pico-8 play session: hold ← + tap ❎, after a click and taps of 🅾, ❎, 🅾+❎, 🅾 in the second before t = 0

[t = 1 s] hold ← ~1s, tap ❎ ~2×
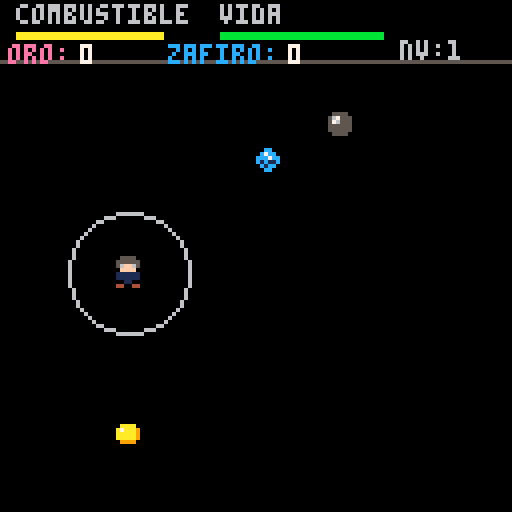
[t = 2 s] hold ← ~2s, tap ❎ ~4×
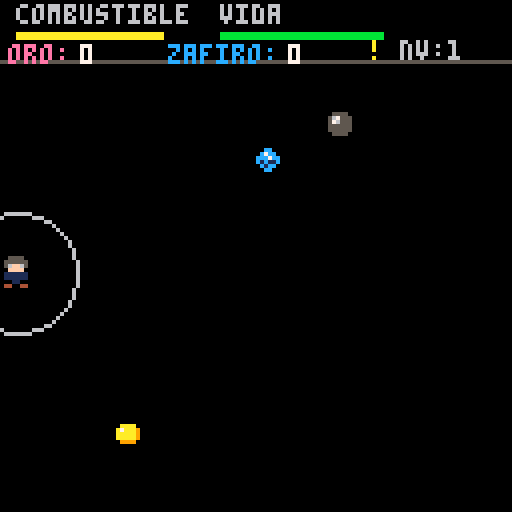

pico-8 cartridge
version 43
__lua__
function respawn_mineral(m)
  -- m es la tabla del mineral que queremos mover
  m.x = 8 + rnd(112)
  -- el limite superior es 20 para no aparecer en el hud
  m.y = 20 + rnd(100)
  m.activo = true
end

function _init()
  -- variables de estado
  combustible = 100
  vida = 100        
  radio_base = 15   -- el radio ahora es constante
  radio_luz = 15    
  nivel_actual = 1
  
  chispa_efecto = 0  -- la expansion visual
  timer_chispa = 0   -- el tiempo de espera (cooldown)
  
  -- posicion inicial
  px = 64 
  py = 64
  velocidad = 1.2
  mirando_izq = false
  
  -- minerales
  carbon = 0
  oro = 0
  zafiro = 0
  
  item_carb = {x=0, y=0, spr=10, tipo="carbon"}
  item_oro = {x=0, y=0, spr=8, tipo="oro"}
  item_zafiro = {x=0, y=0, spr=9, tipo="zafiro"}

		respawn_mineral(item_carb)
  respawn_mineral(item_oro)
  respawn_mineral(item_zafiro)
end

function chequea_recoleccion(m)
  -- calculamos distancia entre jugador y el mineral m
  if abs(px - m.x) < 6 and abs(py - m.y) < 6 then
    
    if m.tipo == "carbon" then
      combustible = mid(0, combustible + 25, 100)
    elseif m.tipo == "oro" then
      oro += 1
    elseif m.tipo == "zafiro" then
      zafiro += 1
    end
    
    -- una vez recolectado, lo mandamos a otro lado
    respawn_mineral(m)
    -- sfx(1) -- sonido de recolectar
  end
end

function _update()
  -- movimiento
  if btn(⬅️) then px -= velocidad mirando_izq = true end
  if btn(➡️) then px += velocidad mirando_izq = false end
  if btn(⬆️) then py -= velocidad end
  if btn(⬇️) then py += velocidad end
  
  px = mid(0, px, 120)
  py = mid(16, py, 120) 
  
  -- manejo del temporizador de la chispa
  if timer_chispa > 0 then
    timer_chispa -= 1
  end

  -- desvanecimiento de la chispa
  if chispa_efecto > 0 then
    chispa_efecto -= 1 -- cae mas lento para que se vea mejor
  end
  
  -- mecanica de chispa corregida
  if btnp(4) and combustible > 5 and timer_chispa == 0 then
    chispa_efecto = 20  -- expansion mas moderada
    combustible -= 5    
    timer_chispa = 60   -- espera de 2 segundos (60 frames)
  end

  -- logica de combustible y radio
  if combustible > 0 then
    combustible -= 0.05 
    -- el radio ya no se achica, se mantiene fijo + el efecto
    radio_luz = radio_base + chispa_efecto
  else
    combustible = 0
    radio_luz = 0
  end
  
  chequea_recoleccion(item_carb)
		chequea_recoleccion(item_oro)
		chequea_recoleccion(item_zafiro)
end

function _draw()
  cls(0)
  
  -- 1. mundo y minerales
  spr(1, px, py, 1, 1, mirando_izq, false)
  spr(item_carb.spr, item_carb.x, item_carb.y)
  spr(item_oro.spr, item_oro.x, item_oro.y)
  spr(item_zafiro.spr, item_zafiro.x, item_zafiro.y)
  
  -- luz
  if radio_luz > 0 then
    circ(px+4, py+4, radio_luz, 6)
  end

  -- 2. interfaz (hud)
  rectfill(0, 0, 127, 15, 0) -- fondo negro
  line(0, 15, 127, 15, 5)    -- la barra gris divisoria

  -- barras superiores (combustible y vida)
  print("combustible", 4, 1, 6)
  rectfill(4, 8, 4 + (combustible / 2.5), 9, 10) 
  
  print("vida", 55, 1, 6)
  rectfill(55, 8, 55 + (vida / 2.5), 9, 11) 

  -- indicadores de minerales (justo arriba de la linea gris)
  -- usamos y=10 para que esten pegados a la barra divisoria
  
  -- icono de oro (podes usar spr si tenes uno, o un punto de color)
  print("oro:", 2, 11, 14) 
  print(oro, 20, 11, 7)
  
  -- icono de zafiro
  print("zafiro:", 42, 11, 12)
  print(zafiro, 72, 11, 7)

  -- nivel (esquina derecha)
  print("nv:"..nivel_actual, 100, 10, 6)
  
  -- aviso de chispa lista
  if timer_chispa == 0 then print("!", 92, 10, 10) end
end
__gfx__
00000000005555000000000000600600000004400000000000000000000000000000000000000000000000000000000000076000000000050000000000000000
000000000555555000000000065555600000440000000730000440000005500000aaaa00000cc000005555000000000000076000000000550000000000000000
00700700056ff650000a4000605445060000400000000334005aa500005555000a7aaa9000c7cc00056755500066600000076000000005500000000000000000
0007700000ffff00006556000654456000555500000033000005500005aaaa500aaaaa900ccc7cc0057655500055550000076000000055000000000000000000
0007700001111110006556000055550005655650000330000005500005aa4a500aaaaa900c1c11c0055555500005900000076000000550000000000000000000
0070070001111110006556000055550005555559003300000005500005a4aa500099990000c1cc00055555500005000000555500055500000000000000000000
000000000001100000655600065555609555555903300000000550000055550000000000000cc000005555000005000000055000050500000000000000000000
00000000044004400000000060000006090000903300000000000000000000000000000000000000000000000000000000055000055500000000000000000000
__map__
0000000000000000000000000000000000000000000000000000000000000000000000000000000000000000000000000000000000000000000000000000000000000000000000000000000000000000000000000000000000000000000000000000000000000000000000000000000000000000000000000000000000000000
0000000000000000000000000000000000000000000000000000000000000000000000000000000000000000000000000000000000000000000000000000000000000000000000000000000000000000000000000000000000000000000000000000000000000000000000000000000000000000000000000000000000000000
0000000000000000000000000000000000000000000000000000000000000000000000000000000000000000000000000000000000000000000000000000000000000000000000000000000000000000000000000000000000000000000000000000000000000000000000000000000000000000000000000000000000000000
0000000000010000000000000000000000000000000000000000000000000000000000000000000000000000000000000000000000000000000000000000000000000000000000000000000000000000000000000000000000000000000000000000000000000000000000000000000000000000000000000000000000000000
0000000000010000000000000000000000000000000000000000000000000000000000000000000000000000000000000000000000000000000000000000000000000000000000000000000000000000000000000000000000000000000000000000000000000000000000000000000000000000000000000000000000000000
